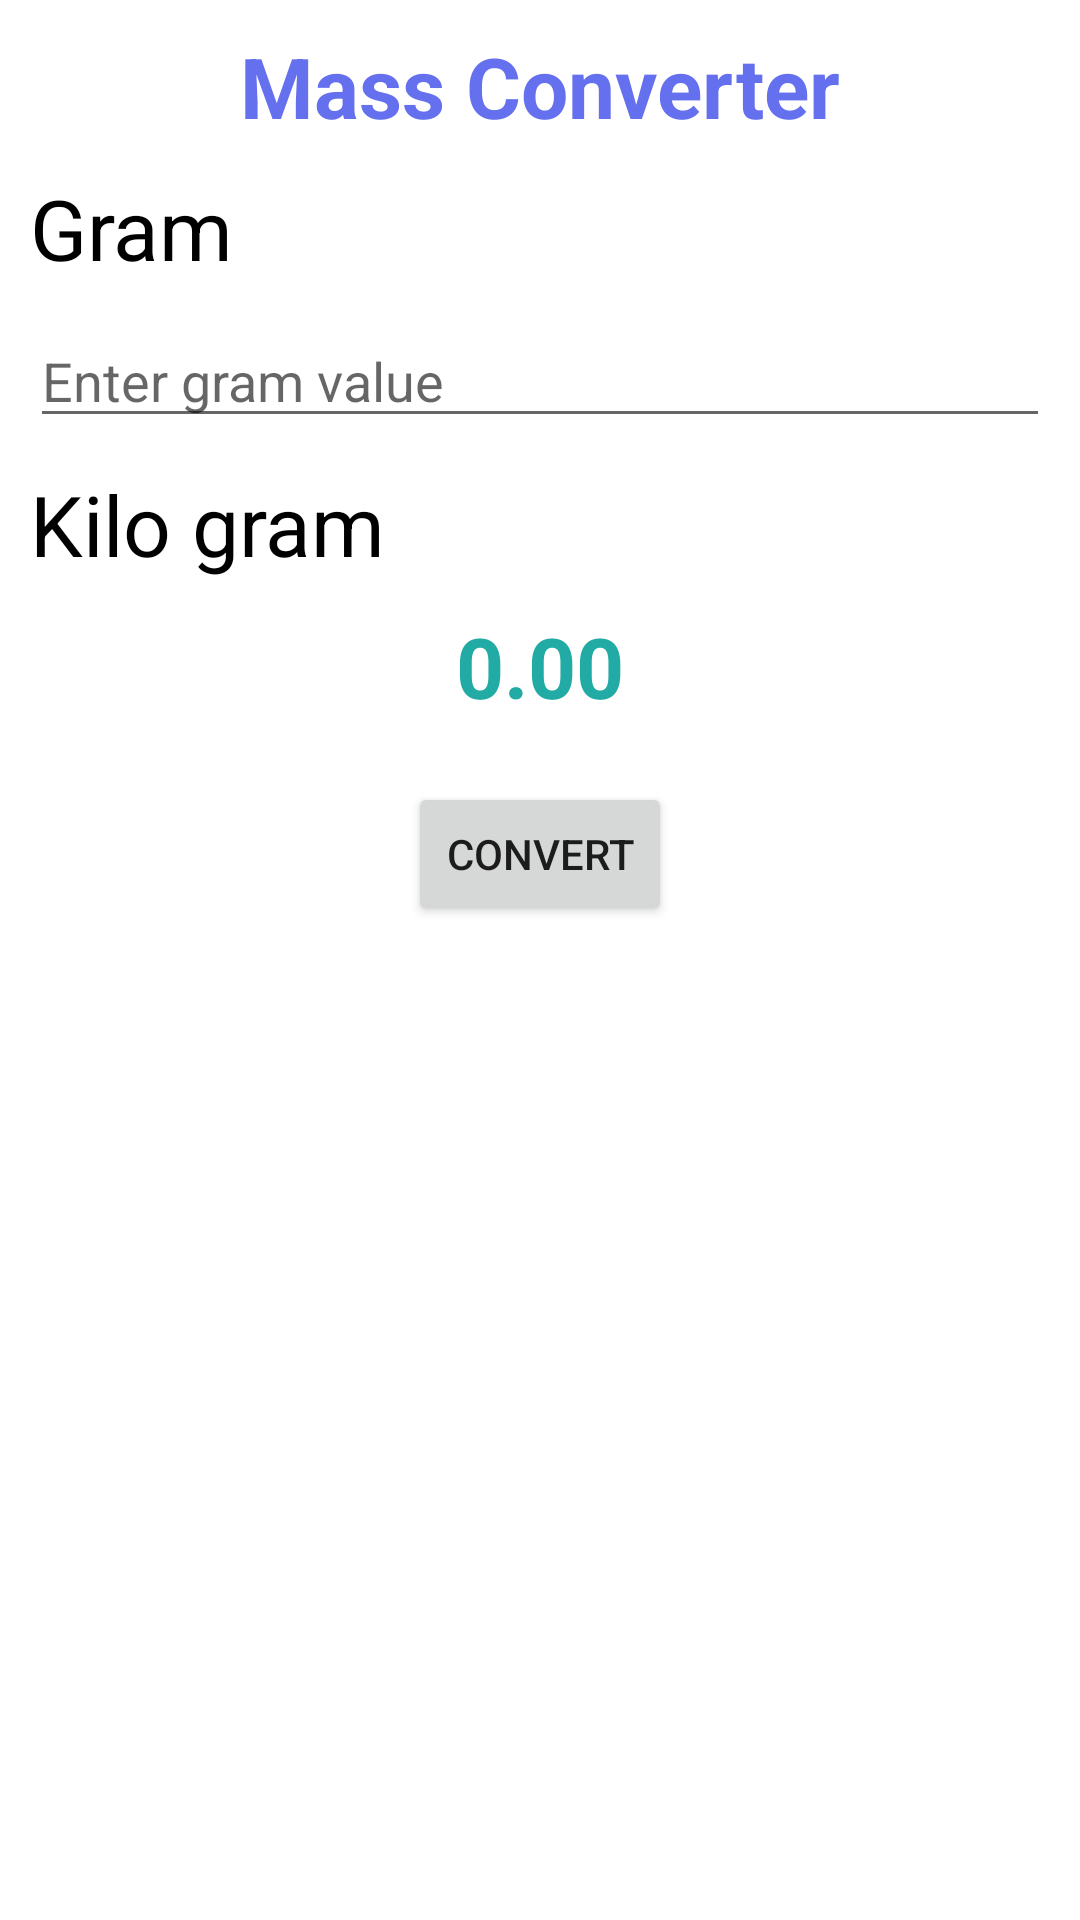

Write the Android layout XML for this screen, with the resource values it uses.
<!-- AndroidManifest.xml: application theme Theme.Unit_Converter -->
<!-- res/layout/activity_mass_converter.xml -->
<?xml version="1.0" encoding="utf-8"?>
<androidx.constraintlayout.widget.ConstraintLayout xmlns:android="http://schemas.android.com/apk/res/android"
    xmlns:app="http://schemas.android.com/apk/res-auto"
    xmlns:tools="http://schemas.android.com/tools"
    android:layout_width="match_parent"
    android:layout_height="match_parent"
    tools:context=".Mass_Converter">

    <TextView
        android:id="@+id/txtHint"
        app:layout_constraintStart_toStartOf="parent"
        app:layout_constraintEnd_toEndOf="parent"
        app:layout_constraintTop_toTopOf="parent"
        android:layout_margin="10dp"
        android:layout_width="wrap_content"
        android:layout_height="wrap_content"
        android:text="@string/mass_converter_text"
        android:textSize="28sp"
        android:textColor="@color/blue"
        android:textStyle="bold"/>

    <TextView
        android:id="@+id/txtGram"
        app:layout_constraintStart_toStartOf="parent"
        app:layout_constraintTop_toBottomOf="@id/txtHint"
        android:layout_margin="10dp"
        android:layout_width="wrap_content"
        android:layout_height="wrap_content"
        android:text="@string/gram"
        android:textColor="@color/black"
        android:textSize="28sp"/>









        <EditText
            android:id="@+id/edtGram"
            android:layout_width="match_parent"
            android:layout_height="wrap_content"
            android:hint="@string/enter_gram_value"
            android:layout_margin="10dp"
            app:layout_constraintTop_toBottomOf="@+id/txtGram"
            app:layout_constraintStart_toStartOf="parent"/>




    <TextView
        android:id="@+id/txtkilogram"
        app:layout_constraintStart_toStartOf="parent"
        app:layout_constraintTop_toBottomOf="@+id/edtGram"
        android:layout_margin="10dp"
        android:layout_width="wrap_content"
        android:layout_height="wrap_content"
        android:text="@string/kilo_gram"
        android:textColor="@color/black"
        android:textSize="28sp"/>

    <TextView
        android:id="@+id/valueKiliGram"
        app:layout_constraintStart_toStartOf="parent"
        app:layout_constraintEnd_toEndOf="parent"
        app:layout_constraintTop_toBottomOf="@+id/txtkilogram"
        android:layout_margin="10dp"
        android:layout_width="wrap_content"
        android:layout_height="wrap_content"
        android:text="@string/_0_00"
        android:textSize="28sp"
        android:textColor="@color/dark_green"
        android:textStyle="bold"/>

    <Button
        android:id="@+id/btnMass"
        android:layout_width="wrap_content"
        android:layout_height="wrap_content"
        app:layout_constraintStart_toStartOf="parent"
        app:layout_constraintEnd_toEndOf="parent"
        android:layout_margin="20dp"
        app:layout_constraintTop_toBottomOf="@+id/valueKiliGram"
        android:text="@string/convert"/>

</androidx.constraintlayout.widget.ConstraintLayout>
<!-- resources referenced by this layout -->
<resources>
  <color name="black">#FF000000</color>
  <color name="blue">#6570EF</color>
  <color name="dark_green">#21ABA4</color>
  <color name="white">#FFFFFFFF</color>
  <string name="_0_00">0.00</string>
  <string name="convert">Convert</string>
  <string name="enter_gram_value">Enter gram value</string>
  <string name="gram">Gram</string>
  <string name="kilo_gram">Kilo gram</string>
  <string name="mass_converter_text">Mass Converter</string>
  <style name="Theme.Unit_Converter" parent="Theme.MaterialComponents.DayNight.NoActionBar">
          
          <item name="colorPrimary">@color/purple_500</item>
          <item name="colorPrimaryVariant">@color/purple_700</item>
          <item name="colorOnPrimary">@color/white</item>
          
          <item name="colorSecondary">@color/teal_200</item>
          <item name="colorSecondaryVariant">@color/teal_700</item>
          <item name="colorOnSecondary">@color/black</item>
          
          <item name="android:statusBarColor">?attr/colorPrimaryVariant</item>
          
      </style>
  <color name="purple_500">#FF6200EE</color>
  <color name="purple_700">#FF3700B3</color>
  <color name="teal_200">#FF03DAC5</color>
  <color name="teal_700">#FF018786</color>
</resources>
